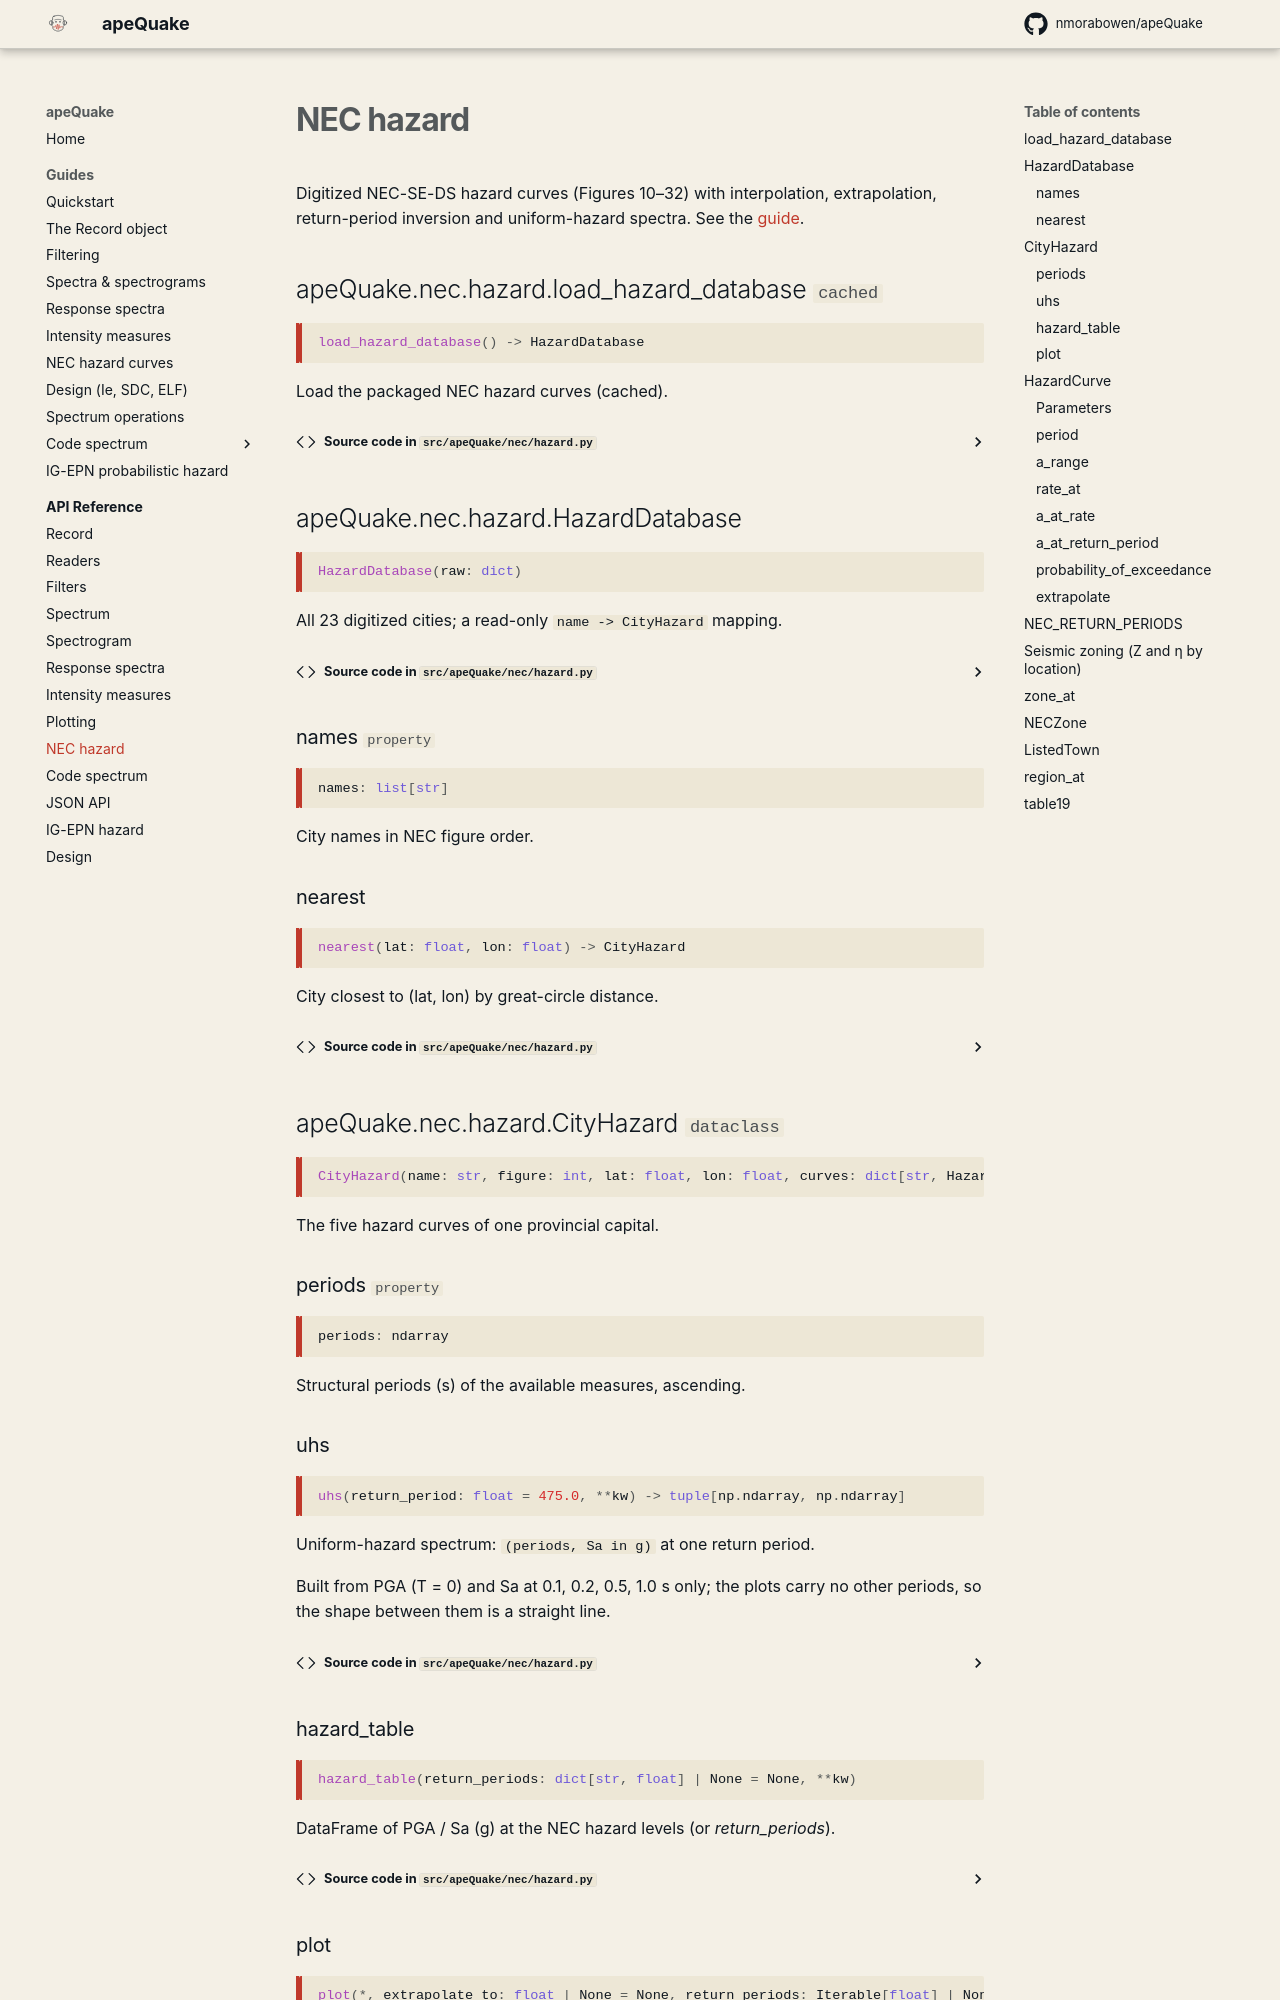

repository: nmorabowen/apeQuake · page: api/nec/index.html · generator: mkdocs

# NEC hazard

Digitized NEC-SE-DS hazard curves (Figures 10–32) with interpolation,
extrapolation, return-period inversion and uniform-hazard spectra.
See the [guide](../guides/nec-hazard.md).

::: apeQuake.nec.hazard.load_hazard_database

::: apeQuake.nec.hazard.HazardDatabase
